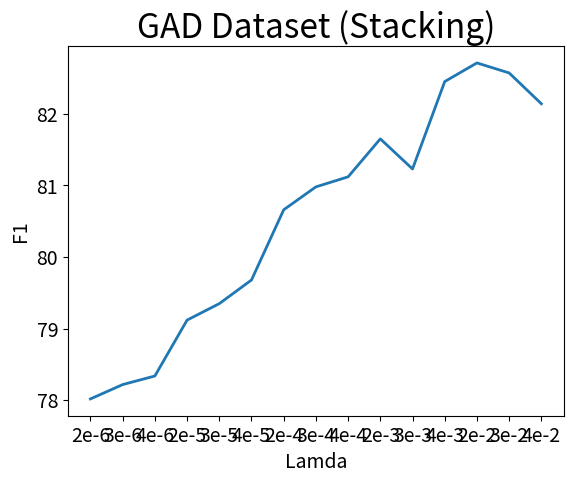

Write Python code to recreate this figure.
# coding:UTF-8
import matplotlib.pyplot as plt

# x = 0.1
# input_value = []
# for i in range(0, 20):
#     input_value.append(x)
#     x += 0.05
# print(input_value)
input_value = ['2e-6', '3e-6', '4e-6', '2e-5', '3e-5', '4e-5', '2e-4', '3e-4', '4e-4', '2e-3', '3e-3', '4e-3', '2e-2',
               '3e-2', '4e-2']
squares = [78.02, 78.22, 78.34, 79.12, 79.35,
           79.68, 80.66, 80.98, 81.12, 81.65, 81.23, 82.45, 82.71, 82.57, 82.14, ]
# 81.89, 81.22,80.88,79.99,79.56]
plt.plot(input_value, squares, linewidth=2)

# 设置图形的标题，并给坐标轴加上标签
plt.title(u"GAD Dataset (Stacking)", fontsize=24)
plt.xlabel("Lamda", fontsize=14)
plt.ylabel("F1", fontsize=14)

# 设置刻度表标记的大小
plt.tick_params(axis="both", labelsize=14)
plt.show()
